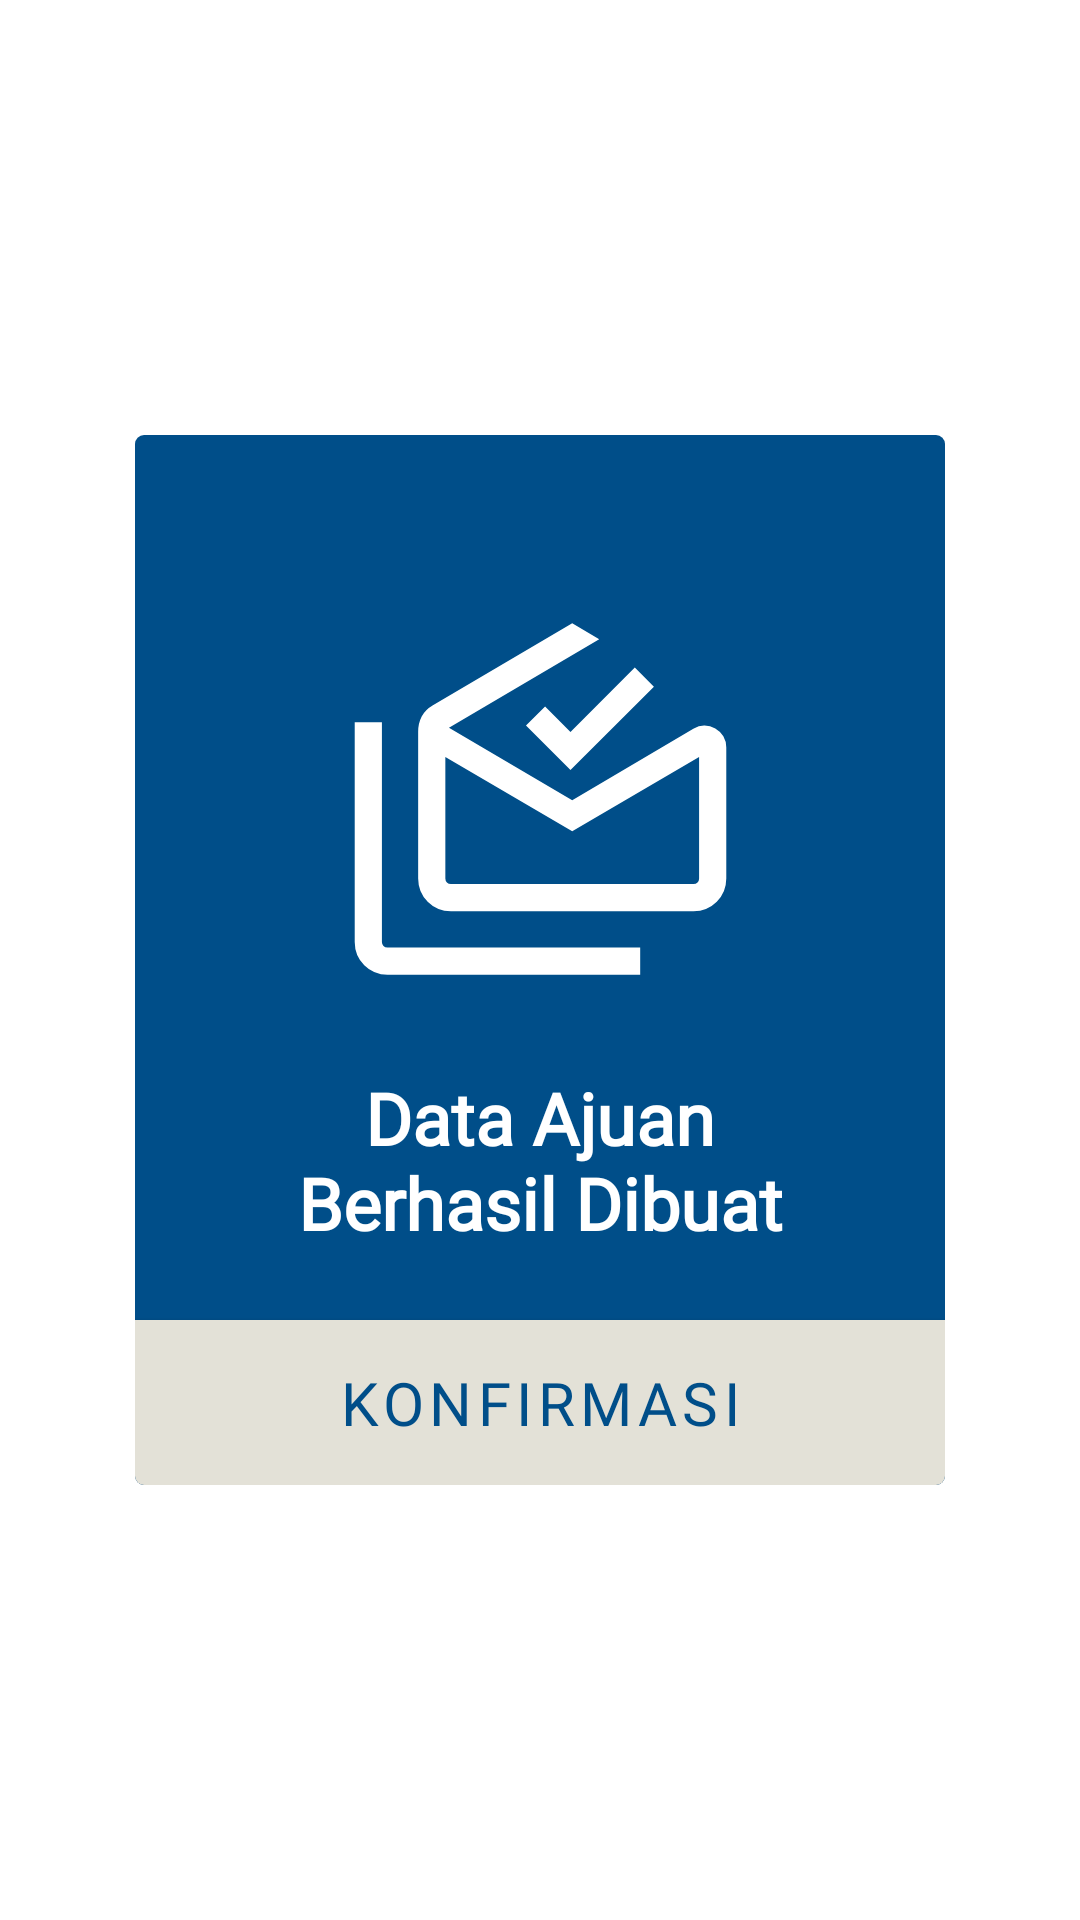

Reconstruct the res/layout file that produces this screen, plus the resources it refers to.
<!-- AndroidManifest.xml: application theme Theme.Skripsi -->
<!-- res/layout/activity_pop_up.xml -->
<?xml version="1.0" encoding="utf-8"?>
<androidx.constraintlayout.widget.ConstraintLayout
    xmlns:android="http://schemas.android.com/apk/res/android"
    xmlns:app="http://schemas.android.com/apk/res-auto"
    xmlns:tools="http://schemas.android.com/tools"
    android:id="@+id/popup_window_background"
    android:layout_width="match_parent"
    android:layout_height="match_parent"
    tools:context=".ui.activity.PopUpActivity">

    <androidx.cardview.widget.CardView
        android:id="@+id/popup_window_view_with_border"
        android:layout_width="wrap_content"
        android:layout_height="wrap_content"
        android:layout_centerHorizontal="true"
        android:layout_centerVertical="true"
        app:cardBackgroundColor="#FFFFFF"
        app:cardCornerRadius="3dp"
        app:cardElevation="0dp"
        app:cardMaxElevation="0dp"
        app:cardPreventCornerOverlap="false"
        app:layout_constraintBottom_toBottomOf="parent"
        app:layout_constraintLeft_toLeftOf="parent"
        app:layout_constraintRight_toRightOf="parent"
        app:layout_constraintTop_toTopOf="parent">

        <androidx.cardview.widget.CardView
            android:id="@+id/popup_window_view"
            android:layout_width="wrap_content"
            android:layout_height="wrap_content"
            android:layout_centerInParent="true"
            android:layout_margin="2dp"
            app:cardBackgroundColor="@android:color/white"
            app:cardCornerRadius="3dp"
            app:cardElevation="0dp"
            app:cardMaxElevation="0dp"
            app:cardPreventCornerOverlap="false">

            <androidx.constraintlayout.widget.ConstraintLayout
                android:id="@+id/popup_window_background_container"
                android:layout_width="270dp"
                android:background="#004e89"
                android:layout_height="350dp"
                android:layout_centerInParent="true">

                <ImageView
                    android:id="@+id/icon"
                    android:layout_width="165dp"
                    android:layout_height="165dp"
                    android:layout_marginTop="40dp"
                    android:layout_gravity="center"
                    android:padding="10dp"
                    android:src="@drawable/notification"
                    app:layout_constraintStart_toStartOf="parent"
                    app:layout_constraintEnd_toEndOf="parent"
                    app:layout_constraintTop_toTopOf="parent"
                    app:tint="#fff"
                    android:contentDescription="@string/image_preview" />

                <androidx.appcompat.widget.AppCompatTextView
                    android:id="@+id/popup_window_text"
                    android:layout_width="wrap_content"
                    android:layout_height="wrap_content"
                    android:layout_marginStart="8dp"
                    android:layout_marginTop="8dp"
                    android:layout_marginEnd="8dp"
                    android:layout_marginBottom="25dp"
                    android:text="@string/notification"
                    android:gravity="center"
                    android:textAlignment="center"
                    android:textStyle="bold"
                    android:textColor="#FFFFFF"
                    android:textSize="24sp"
                    android:fontFamily="@font/righteous"
                    app:layout_constraintBottom_toTopOf="@+id/popup_window_button"
                    app:layout_constraintEnd_toEndOf="parent"
                    app:layout_constraintStart_toStartOf="parent"
                    app:layout_constraintTop_toBottomOf="@+id/icon" />

                <androidx.appcompat.widget.AppCompatTextView
                    android:id="@+id/popup_window_title"
                    android:layout_width="match_parent"
                    android:layout_height="45dp"
                    app:autoSizeTextType="uniform"
                    app:autoSizeMaxTextSize="24dp"
                    android:gravity="center"
                    android:textAlignment="center"
                    android:textColor="#FFFFFF"
                    android:textSize="20sp"
                    app:layout_constraintEnd_toEndOf="parent"
                    app:layout_constraintStart_toStartOf="parent"
                    app:layout_constraintTop_toTopOf="parent" />

                <com.google.android.material.button.MaterialButton
                    android:id="@+id/popup_window_button"
                    android:layout_width="match_parent"
                    android:layout_height="55dp"
                    android:background="#004e89"
                    android:backgroundTint="#f0f7ee"
                    android:drawableTint="#f0f7ee"
                    android:foregroundTint="#f0f7ee"
                    android:text="@string/confirm"
                    android:fontFamily="@font/righteous"
                    android:textAllCaps="false"
                    android:textColor="#004e89"
                    android:textSize="20sp"
                    app:layout_constraintBottom_toBottomOf="parent"
                    app:layout_constraintEnd_toEndOf="parent"
                    app:layout_constraintStart_toStartOf="parent" />

            </androidx.constraintlayout.widget.ConstraintLayout>

        </androidx.cardview.widget.CardView>
    </androidx.cardview.widget.CardView>

</androidx.constraintlayout.widget.ConstraintLayout>
<!-- resources referenced by this layout -->
<resources>
  <!-- drawable notification (drawable) -->
  <vector xmlns:android="http://schemas.android.com/apk/res/android"
      android:width="24dp"
      android:height="24dp"
      android:viewportWidth="960"
      android:viewportHeight="960"
      android:tint="?attr/colorControlNormal">
    <path
        android:fillColor="@android:color/white"
        android:pathData="M142.31,860Q112,860 91,839Q70,818 70,787.69L70,303.08L130,303.08L130,787.69Q130,793.08 133.46,796.54Q136.92,800 142.31,800L700,800L700,860L142.31,860ZM550,543.69L270,379.69L270,647.69Q270,653.08 273.46,656.54Q276.92,660 282.31,660L817.69,660Q823.08,660 826.54,656.54Q830,653.08 830,647.69L830,379.69L550,543.69ZM282.31,720Q252,720 231,699Q210,678 210,647.69L210,323.85Q210,305.54 217.77,290.39Q225.54,275.23 242.62,265.39L550,84.62L609.61,119.7L278,314.77L550,474.77L817.31,317.08Q829.61,309.62 842.04,309.92Q854.46,310.23 865.77,316.69Q877.08,323.16 883.54,333.96Q890,344.77 890,358.69L890,647.69Q890,678 869,699Q848,720 817.69,720L282.31,720ZM546.15,408.46L448,310.31L490.15,268.16L546.15,324.16L688.15,182.16L730.31,224.31L546.15,408.46ZM550,660L830,660L830,660Q830,660 826.54,660Q823.08,660 817.69,660L282.31,660Q276.92,660 273.46,660Q270,660 270,660L270,660L550,660Z"/>
  </vector>
  <string name="confirm">KONFIRMASI</string>
  <string name="image_preview">Image Preview</string>
  <string name="notification">Data Ajuan\nBerhasil Dibuat</string>
  <style name="Theme.Skripsi" parent="Theme.MaterialComponents.DayNight.NoActionBar">
          
          <item name="colorPrimary">@color/cream</item>
          <item name="colorPrimaryVariant">@color/gold</item>
          <item name="colorOnPrimary">@color/black</item>
          
          <item name="colorSecondary">@color/gold</item>
          <item name="colorSecondaryVariant">@color/black</item>
          <item name="colorOnSecondary">@color/gray_dark</item>
          <item name="colorButtonNormal">@color/gray</item>
          <item name="windowActionBar">false</item>
          <item name="windowNoTitle">true</item>
          <item name="windowActionBarOverlay">true</item>
          
          <item name="android:statusBarColor">?attr/colorPrimary</item>
          <item name="android:actionOverflowButtonStyle">@style/OverFlow</item>
          
      </style>
  <color name="cream">#E3E1D7</color>
  <color name="gold">#FCE48F</color>
  <color name="black">#111111</color>
  <color name="gray_dark">#455A64</color>
  <color name="gray">#ACACAC</color>
  <style name="OverFlow" parent="@android:style/Widget.Holo.ActionButton.Overflow">
          <item name="android:src">@drawable/ic_baseline_density_medium_24</item>
          <item name="android:fillColor">?attr/colorOnPrimary</item>
      </style>
</resources>
